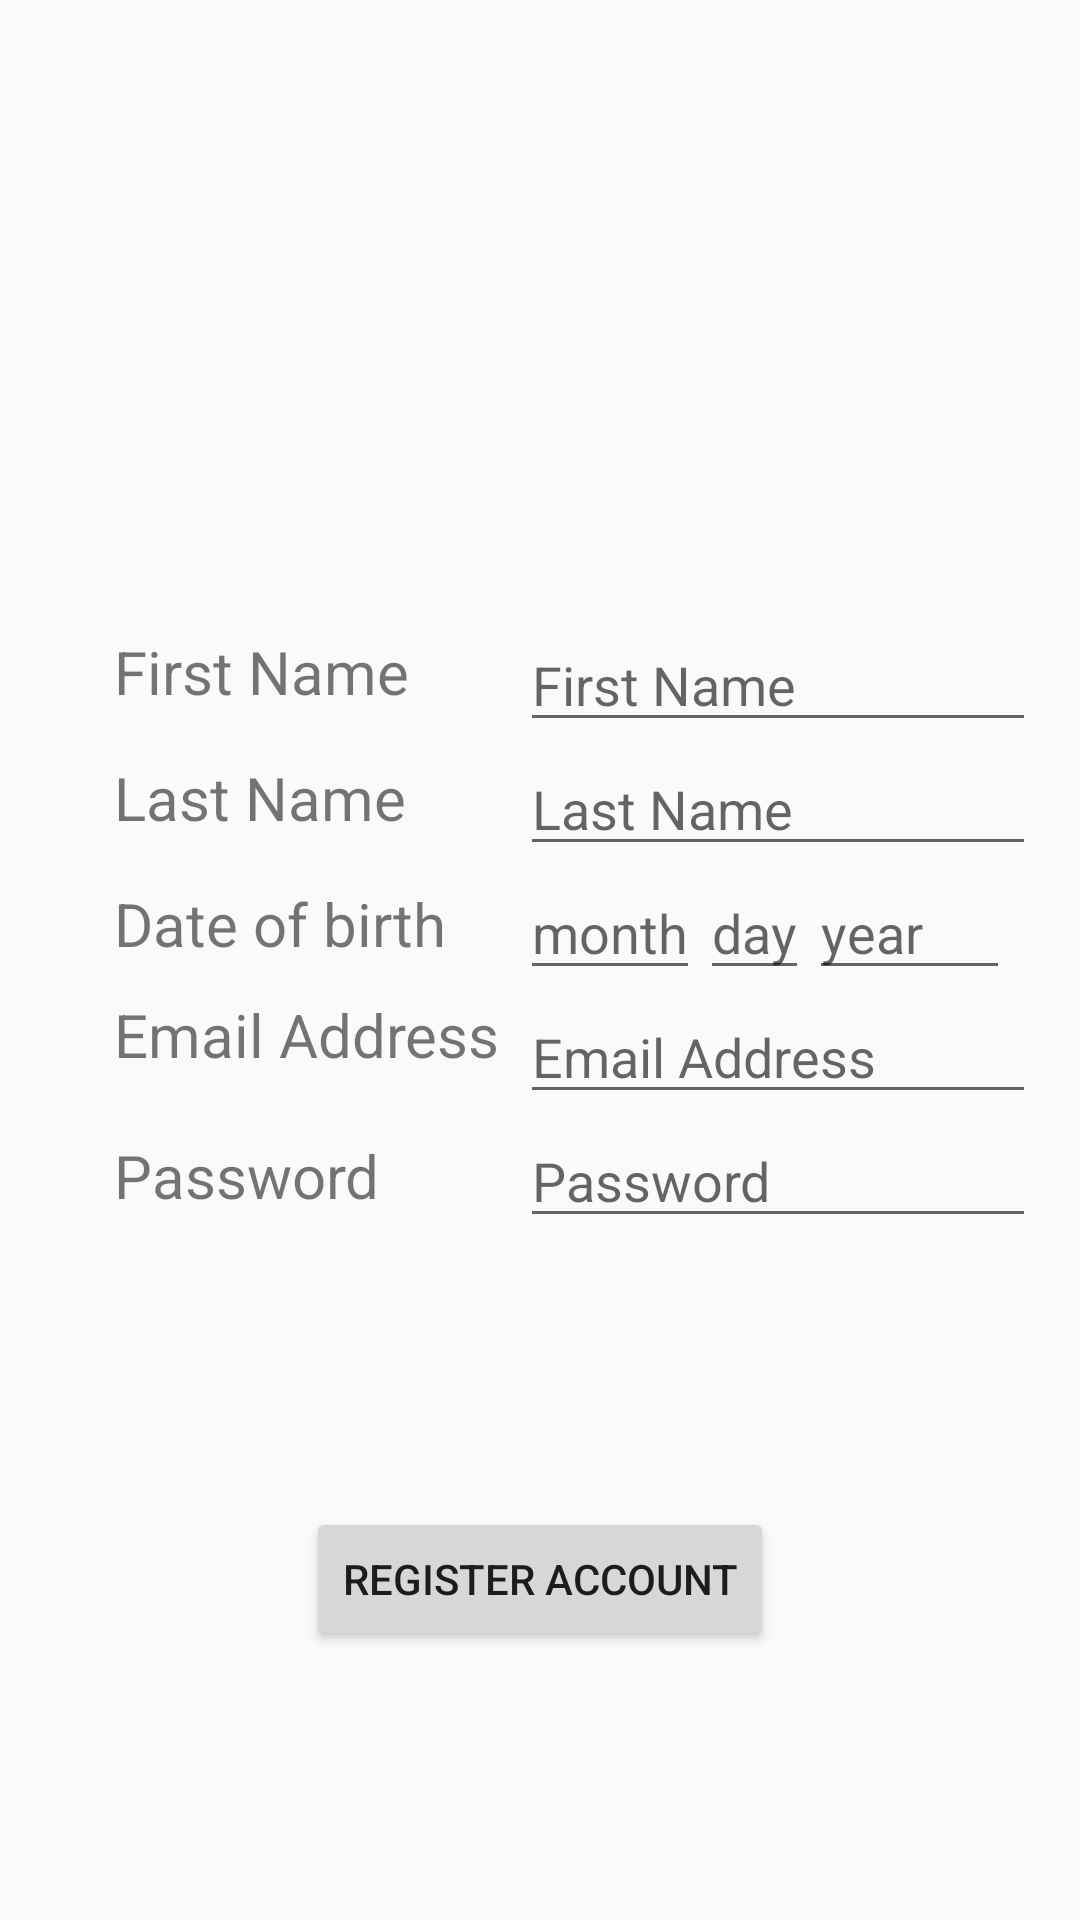

Produce the Android XML layout that renders to this screen, including the resource entries it uses.
<!-- AndroidManifest.xml: application theme AppTheme -->
<!-- res/layout/activity_register.xml -->
<?xml version="1.0" encoding="utf-8"?>
<android.support.constraint.ConstraintLayout xmlns:android="http://schemas.android.com/apk/res/android"
    xmlns:app="http://schemas.android.com/apk/res-auto"
    xmlns:tools="http://schemas.android.com/tools"
    android:layout_width="match_parent"
    android:layout_height="match_parent"
    tools:context=".RegisterActivity">

    <LinearLayout
        android:id="@+id/linearLayout2"
        android:layout_width="wrap_content"
        android:layout_height="wrap_content"
        android:layout_marginStart="28dp"
        android:layout_marginTop="8dp"
        android:layout_marginBottom="8dp"
        android:orientation="vertical"
        android:paddingLeft="10sp"
        app:layout_constraintBottom_toBottomOf="parent"
        app:layout_constraintStart_toStartOf="parent"
        app:layout_constraintTop_toTopOf="parent"
        app:layout_constraintVertical_bias="0.459">

        <TextView
            android:id="@+id/txtFN"
            android:layout_width="match_parent"
            android:layout_height="wrap_content"
            android:paddingTop="10sp"
            android:paddingBottom="15sp"
            android:text="@string/first_name"
            android:textSize="20sp" />

        <TextView
            android:id="@+id/txtLN"
            android:layout_width="match_parent"
            android:layout_height="wrap_content"
            android:paddingBottom="15sp"
            android:text="@string/last_name"
            android:textSize="20sp" />

        <TextView
            android:id="@+id/txtDB"
            android:layout_width="match_parent"
            android:layout_height="wrap_content"
            android:paddingBottom="10sp"
            android:text="@string/birth_date"
            android:textSize="20sp" />

        <TextView
            android:id="@+id/txtEmail"
            android:layout_width="match_parent"
            android:layout_height="wrap_content"
            android:paddingBottom="10sp"
            android:text="@string/email_lbl"
            android:textSize="20sp" />

        <TextView
            android:id="@+id/txtPass"
            android:layout_width="match_parent"
            android:layout_height="wrap_content"
            android:paddingTop="10sp"
            android:text="@string/pass_lbl"
            android:textSize="20sp" />
    </LinearLayout>

    <LinearLayout
        android:id="@+id/linearLayout"
        android:layout_width="172dp"
        android:layout_height="wrap_content"
        android:layout_marginTop="30sp"
        android:layout_marginEnd="8dp"
        android:orientation="vertical"
        app:layout_constraintBottom_toBottomOf="parent"
        app:layout_constraintEnd_toEndOf="parent"
        app:layout_constraintStart_toEndOf="@+id/linearLayout2"
        app:layout_constraintTop_toTopOf="parent"
        app:layout_constraintVertical_bias="0.436">

        <EditText
            android:id="@+id/edit_Fname"
            android:layout_width="match_parent"
            android:layout_height="wrap_content"
            android:hint="@string/first_name"
            android:inputType="textPersonName" />

        <EditText
            android:id="@+id/edit_Lname"
            android:layout_width="match_parent"
            android:layout_height="wrap_content"
            android:hint="@string/last_name"
            android:inputType="textPersonName" />

        <LinearLayout
            android:layout_width="wrap_content"
            android:layout_height="wrap_content"
            android:orientation="horizontal">

            <EditText
                android:id="@+id/eTxt_month"
                android:layout_width="wrap_content"
                android:layout_height="wrap_content"
                android:hint="month"
                android:inputType="date" />

            <EditText
                android:id="@+id/eTxt_day"
                android:layout_width="wrap_content"
                android:layout_height="wrap_content"
                android:hint="day"
                android:inputType="date" />

            <EditText
                android:id="@+id/eTxt_year"
                android:layout_width="67dp"
                android:layout_height="wrap_content"
                android:hint="year"
                android:inputType="date" />
        </LinearLayout>

        <EditText
            android:id="@+id/eTxtEmail"
            android:layout_width="match_parent"
            android:layout_height="wrap_content"
            android:hint="@string/email_lbl"
            android:inputType="textEmailAddress" />

        <EditText
            android:id="@+id/eTxtPass"
            android:layout_width="match_parent"
            android:layout_height="wrap_content"
            android:hint="@string/pass_lbl"
            android:inputType="textPassword" />
    </LinearLayout>

    <Button
        android:id = "@+id/btn_CR"
        android:layout_width="wrap_content"
        android:layout_height="wrap_content"
        android:layout_marginStart="8dp"
        android:layout_marginTop="8dp"
        android:layout_marginEnd="8dp"
        android:layout_marginBottom="8dp"
        android:text="@string/btn__register"
        android:onClick="onClickCreate"
        app:layout_constraintBottom_toBottomOf="parent"
        app:layout_constraintEnd_toEndOf="parent"
        app:layout_constraintStart_toStartOf="parent"
        app:layout_constraintTop_toBottomOf="@+id/linearLayout" />

</android.support.constraint.ConstraintLayout>
<!-- resources referenced by this layout -->
<resources>
  <string name="birth_date">Date of birth</string>
  <string name="btn__register">Register Account</string>
  <string name="email_lbl">Email Address</string>
  <string name="first_name">First Name</string>
  <string name="last_name">Last Name</string>
  <string name="pass_lbl">Password</string>
  <style name="AppTheme" parent="Theme.AppCompat.Light.DarkActionBar">
          
          <item name="colorPrimary">@color/colorPrimary</item>
          <item name="colorPrimaryDark">@color/colorPrimaryDark</item>
          <item name="colorAccent">@color/colorAccent</item>
      </style>
  <!-- not gathered from this repository: default colours our renderer supplied (Android Studio template values) -->
  <color name="colorPrimary">#FF6200EE</color>
  <color name="colorPrimaryDark">#FF3700B3</color>
  <color name="colorAccent">#FF03DAC5</color>
</resources>
